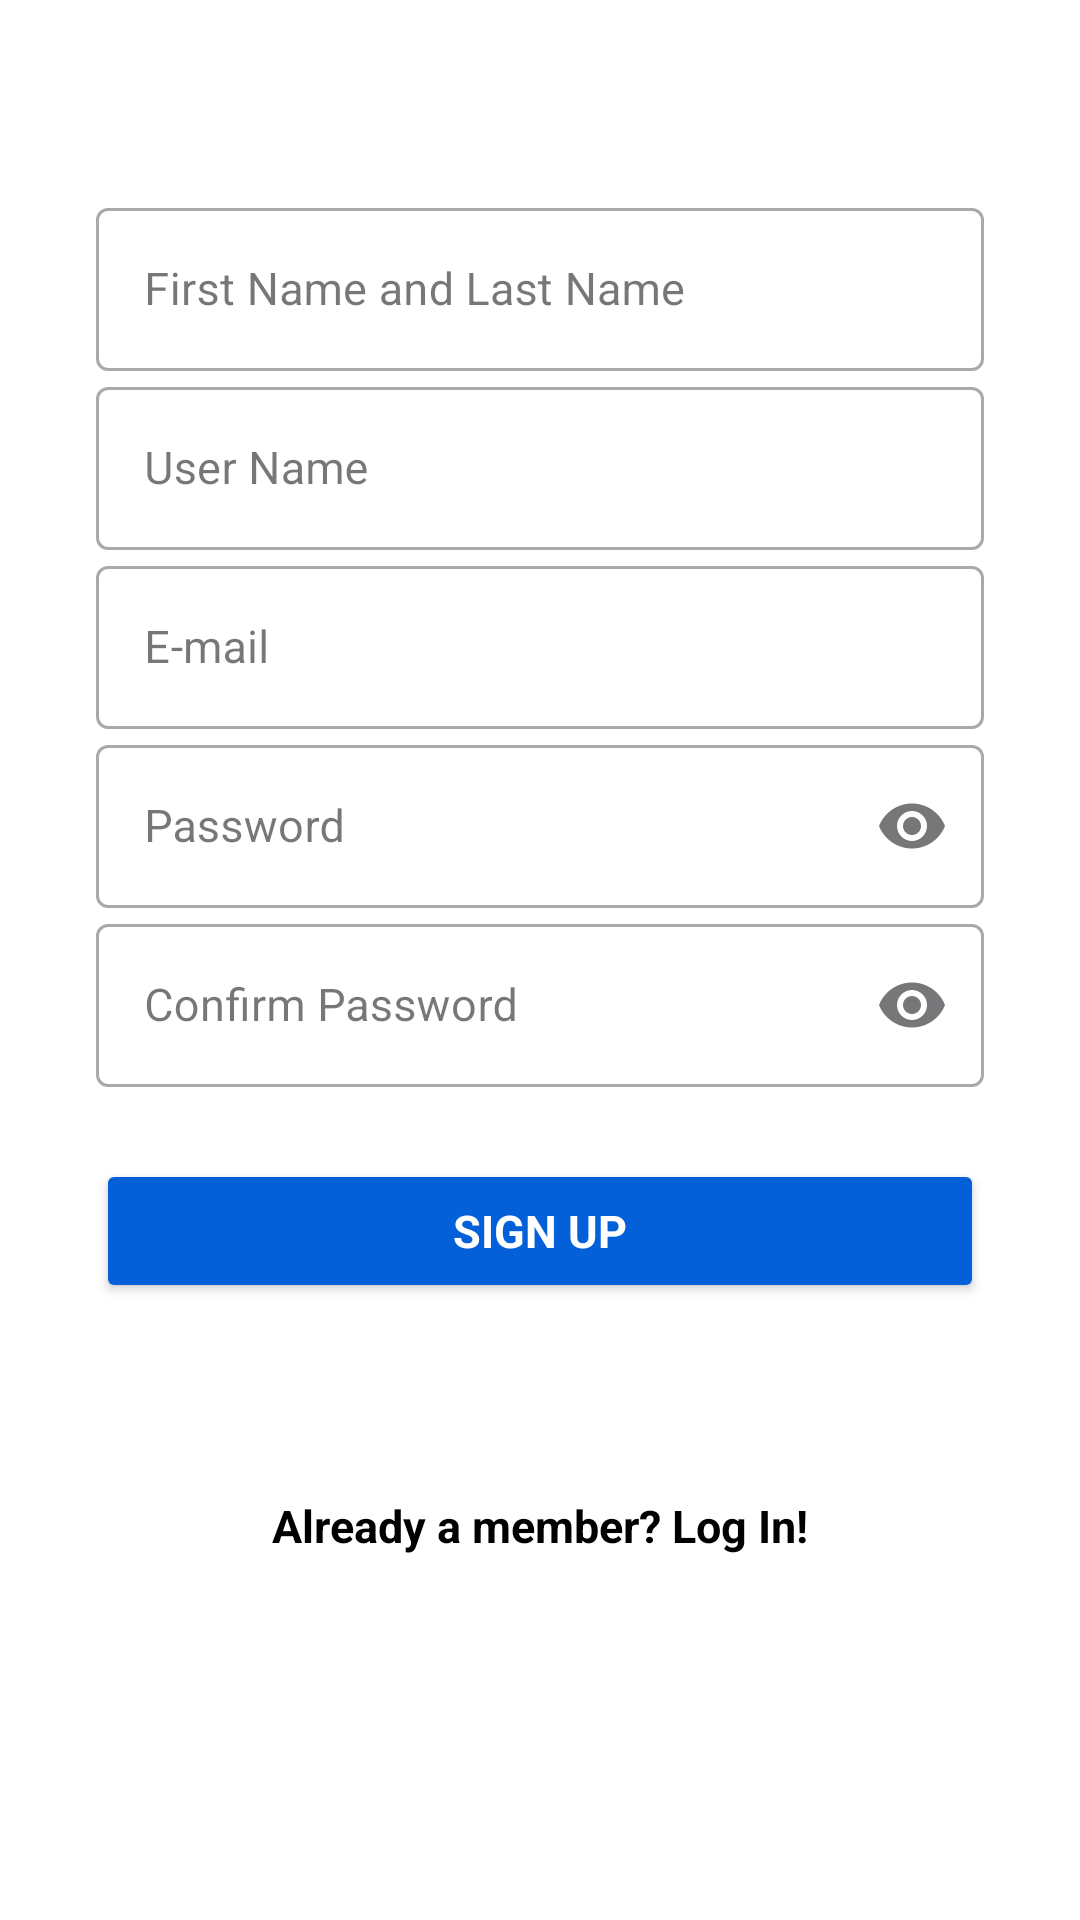

Layout XML and referenced resources for this Android screen:
<!-- AndroidManifest.xml: application theme Theme.TableTennisHub -->
<!-- res/layout/fragment_sign_up.xml -->
<?xml version="1.0" encoding="utf-8"?>
<ScrollView
    xmlns:android="http://schemas.android.com/apk/res/android"
    xmlns:tools="http://schemas.android.com/tools"
    xmlns:app="http://schemas.android.com/apk/res-auto"
    android:layout_width="match_parent"
    android:layout_height="match_parent">

<androidx.constraintlayout.widget.ConstraintLayout
    android:layout_width="match_parent"
    android:layout_height="wrap_content"
    tools:context=".ui.fragment.MainPage.SignUpFragment" >


    <com.google.android.material.textfield.TextInputLayout
        android:id="@+id/textInputLayoutNameFamily"
        style="@style/Widget.MaterialComponents.TextInputLayout.OutlinedBox"
        android:layout_width="match_parent"
        android:layout_height="wrap_content"
        android:layout_marginStart="32dp"
        android:layout_marginTop="64dp"
        android:layout_marginEnd="32dp"
        android:hint="@string/FirstNameandLastName"
        app:endIconMode="clear_text"
        app:layout_constraintEnd_toEndOf="parent"
        app:layout_constraintStart_toStartOf="parent"
        app:layout_constraintTop_toTopOf="parent">

        <com.google.android.material.textfield.TextInputEditText
            android:id="@+id/name_familyText"
            android:layout_width="match_parent"
            android:layout_height="wrap_content"
            android:inputType="textEmailAddress" />
    </com.google.android.material.textfield.TextInputLayout>
    <com.google.android.material.textfield.TextInputLayout
        android:id="@+id/textInputLayoutUserName"
        style="@style/Widget.MaterialComponents.TextInputLayout.OutlinedBox"
        android:layout_width="match_parent"
        android:layout_height="wrap_content"
        android:layout_marginStart="32dp"
        android:layout_marginEnd="32dp"
        android:hint="@string/user_name"
        app:endIconMode="clear_text"
        app:layout_constraintEnd_toEndOf="parent"
        app:layout_constraintStart_toStartOf="parent"
        app:layout_constraintTop_toBottomOf="@+id/textInputLayoutNameFamily">

        <com.google.android.material.textfield.TextInputEditText
            android:id="@+id/userNameText"
            android:layout_width="match_parent"
            android:layout_height="wrap_content"
            android:inputType="text"
            />
    </com.google.android.material.textfield.TextInputLayout>

    <com.google.android.material.textfield.TextInputLayout
        android:id="@+id/textInputLayoutEmail"
        style="@style/Widget.MaterialComponents.TextInputLayout.OutlinedBox"
        android:layout_width="match_parent"
        android:layout_height="wrap_content"
        android:layout_marginStart="32dp"
        android:layout_marginEnd="32dp"
        android:hint="@string/e_mail"
        app:endIconMode="clear_text"
        app:layout_constraintEnd_toEndOf="parent"
        app:layout_constraintStart_toStartOf="parent"
        app:layout_constraintTop_toBottomOf="@+id/textInputLayoutUserName">

        <com.google.android.material.textfield.TextInputEditText
            android:id="@+id/emailText"
            android:layout_width="match_parent"
            android:layout_height="wrap_content"
            android:inputType="textEmailAddress" />
    </com.google.android.material.textfield.TextInputLayout>

    <com.google.android.material.textfield.TextInputLayout
        android:id="@+id/textInputLayout"
        style="@style/Widget.MaterialComponents.TextInputLayout.OutlinedBox"
        android:layout_width="match_parent"
        android:layout_height="wrap_content"
        android:layout_marginStart="32dp"
        android:layout_marginEnd="32dp"
        android:hint="@string/password"
        app:endIconMode="password_toggle"
        app:layout_constraintEnd_toEndOf="parent"
        app:layout_constraintStart_toStartOf="parent"
        app:layout_constraintTop_toBottomOf="@+id/textInputLayoutEmail">

        <com.google.android.material.textfield.TextInputEditText
            android:id="@+id/passwordText"
            android:layout_width="match_parent"
            android:layout_height="wrap_content"
            android:inputType="textPassword" />
    </com.google.android.material.textfield.TextInputLayout>

    <com.google.android.material.textfield.TextInputLayout
        android:id="@+id/textInputLayout2"
        style="@style/Widget.MaterialComponents.TextInputLayout.OutlinedBox"
        android:layout_width="match_parent"
        android:layout_height="wrap_content"
        android:layout_marginStart="32dp"
        android:layout_marginEnd="32dp"
        android:hint="@string/ConfirmPassword"
        app:endIconMode="password_toggle"
        app:layout_constraintEnd_toEndOf="parent"
        app:layout_constraintStart_toStartOf="parent"
        app:layout_constraintTop_toBottomOf="@+id/textInputLayout">

        <com.google.android.material.textfield.TextInputEditText
            android:id="@+id/passwordRetryText"
            android:layout_width="match_parent"
            android:layout_height="wrap_content"
            android:inputType="textPassword"
            />
    </com.google.android.material.textfield.TextInputLayout>

    <Button
        android:id="@+id/signUpButton"
        android:layout_width="match_parent"
        android:layout_height="wrap_content"
        android:layout_marginTop="24dp"
        android:text="@string/SignUp"
        android:backgroundTint="@color/main_color"
        android:layout_marginStart="32dp"
        android:layout_marginEnd="32dp"
        android:textStyle="bold"
        android:textColor="@color/white"
        app:layout_constraintEnd_toEndOf="parent"
        app:layout_constraintStart_toStartOf="parent"
        app:layout_constraintTop_toBottomOf="@+id/textInputLayout2" />

    <ProgressBar
        android:id="@+id/progressBar"
        style="?android:attr/progressBarStyle"
        android:layout_width="wrap_content"
        android:layout_height="wrap_content"
        android:indeterminateTint="@color/main_color"
        android:visibility="gone"
        app:layout_constraintBottom_toBottomOf="parent"
        app:layout_constraintEnd_toEndOf="parent"
        app:layout_constraintStart_toStartOf="parent"
        app:layout_constraintTop_toTopOf="parent" />

    <TextView
        android:id="@+id/logInTextButton"
        android:layout_width="wrap_content"
        android:layout_height="wrap_content"
        android:layout_marginTop="64dp"
        android:layout_marginBottom="64dp"
        android:text="@string/AlreadyamemberLogIn"
        android:textStyle="bold"
        app:layout_constraintBottom_toBottomOf="parent"
        app:layout_constraintEnd_toEndOf="parent"
        app:layout_constraintStart_toStartOf="parent"
        app:layout_constraintTop_toBottomOf="@+id/signUpButton" />

    <FrameLayout
        android:id="@+id/adView" android:visibility="gone"
        android:layout_width="match_parent"
        android:layout_height="wrap_content"
        android:layout_gravity="bottom"
        android:gravity="center"
        app:layout_constraintBottom_toBottomOf="parent"
        app:layout_constraintEnd_toEndOf="parent"
        app:layout_constraintStart_toStartOf="parent"
        app:layout_constraintTop_toBottomOf="@+id/logInTextButton" />
</androidx.constraintlayout.widget.ConstraintLayout>
</ScrollView>
<!-- resources referenced by this layout -->
<resources>
  <color name="main_color">#0460D9</color>
  <color name="white">#FFFFFFFF</color>
  <string name="AlreadyamemberLogIn">Already a member? Log In!</string>
  <string name="ConfirmPassword">Confirm Password</string>
  <string name="FirstNameandLastName">First Name and Last Name</string>
  <string name="SignUp">Sign Up</string>
  <string name="e_mail">E-mail</string>
  <string name="password">Password</string>
  <string name="user_name">User Name</string>
  <style name="Theme.TableTennisHub" parent="Base.Theme.TableTennisHub" />
  <style name="Base.Theme.TableTennisHub" parent="Theme.Material3.DayNight.NoActionBar">
          <item name="colorPrimary">@color/main_color</item>
          <item name="fontFamily">@font/roboto</item>
          <item name="android:colorBackground">@color/white</item>
          <item name="colorOnSecondary">@color/white</item>
          <item name="android:textSize">15sp</item>
          <item name="android:textColor">@color/black</item>
      </style>
  <color name="black">#FF000000</color>
</resources>
